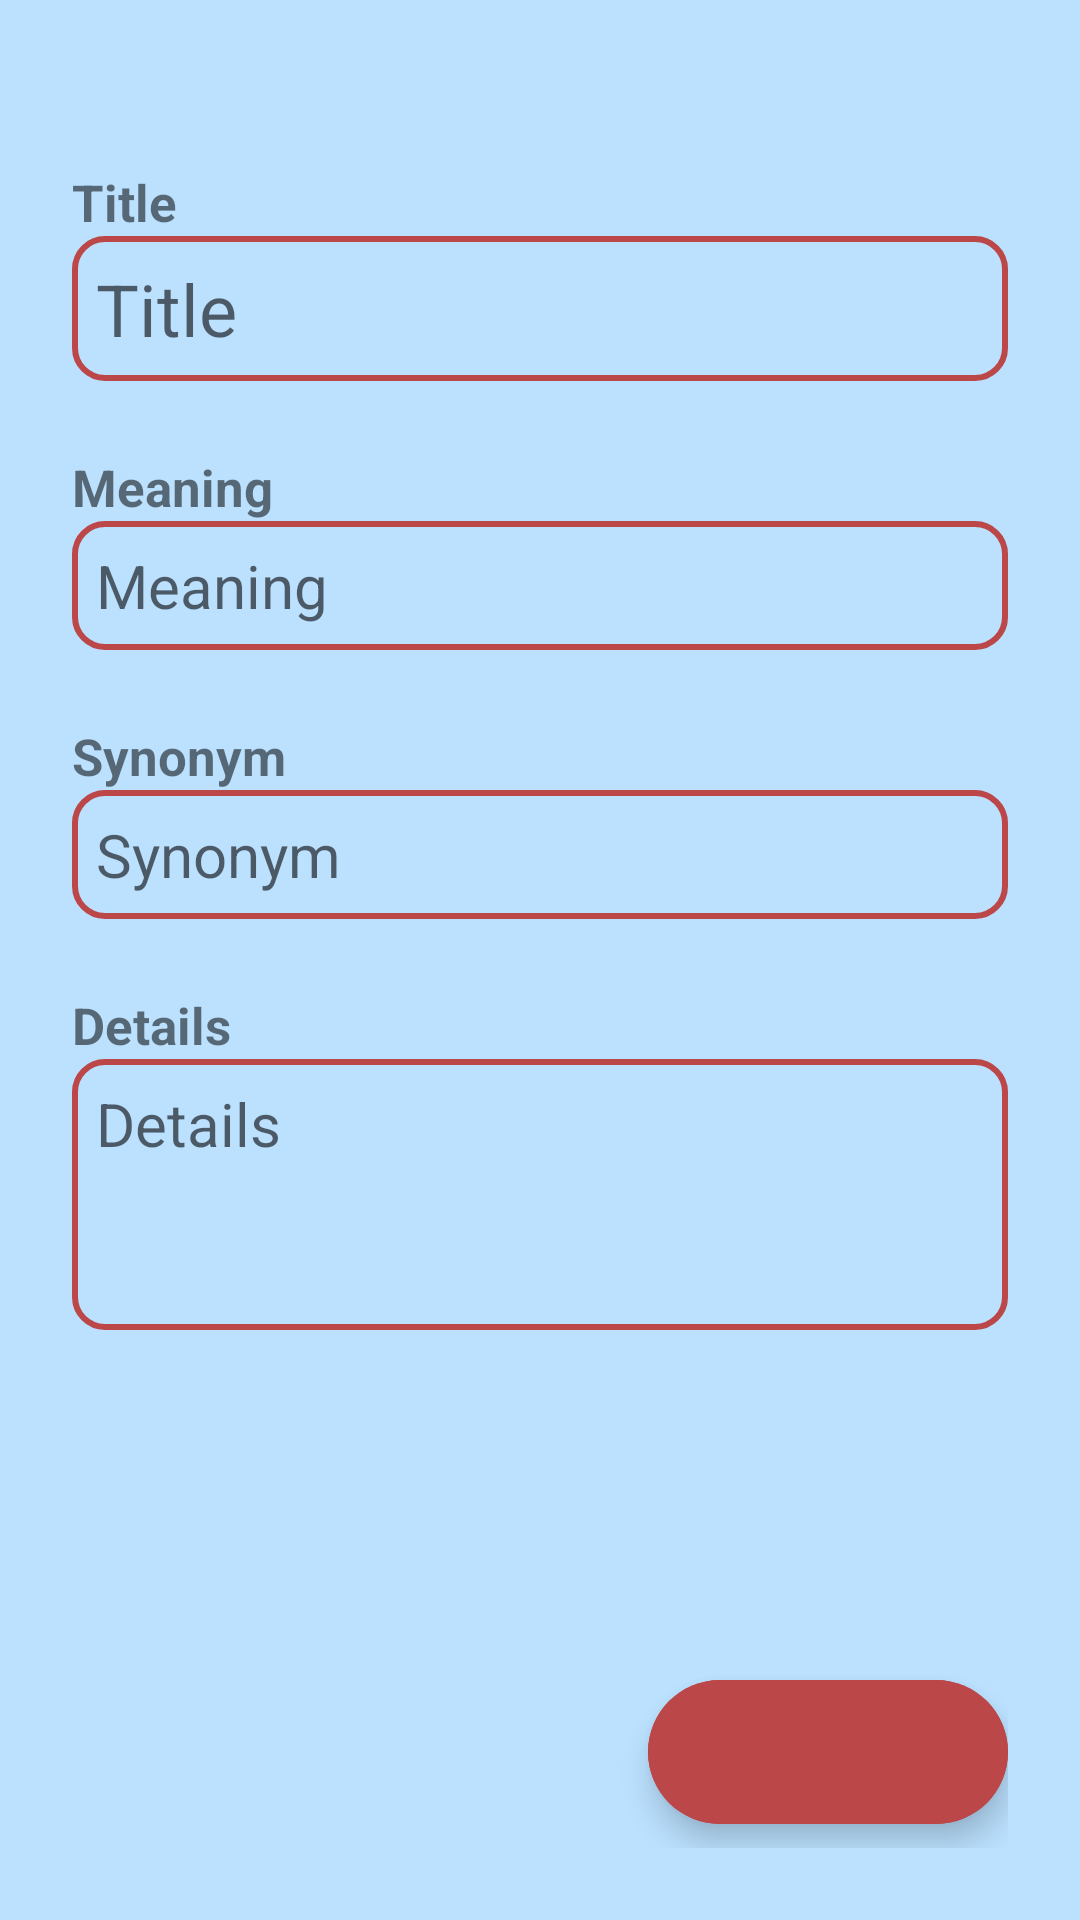

Reconstruct the res/layout file that produces this screen, plus the resources it refers to.
<!-- AndroidManifest.xml: application theme Theme.WordPad -->
<!-- res/layout/fragment_add_word.xml -->
<?xml version="1.0" encoding="utf-8"?>
<androidx.constraintlayout.widget.ConstraintLayout xmlns:android="http://schemas.android.com/apk/res/android"
    xmlns:app="http://schemas.android.com/apk/res-auto"
    xmlns:tools="http://schemas.android.com/tools"
    android:layout_width="match_parent"
    android:layout_height="match_parent"
    android:background="@color/app_bg"
    android:padding="24dp"
    tools:context=".ui.AddWordFragment"
    tools:layout_editor_absoluteX="4dp"
    tools:layout_editor_absoluteY="1dp">


    <com.google.android.material.floatingactionbutton.ExtendedFloatingActionButton
        android:id="@+id/btnAdd"
        android:layout_width="wrap_content"
        android:layout_height="wrap_content"
        android:layout_marginBottom="8dp"
        android:backgroundTint="@color/coral"
        app:icon="@drawable/ic_check"
        app:iconTint="@color/white"
        app:layout_constraintBottom_toBottomOf="parent"
        app:layout_constraintEnd_toEndOf="parent" />

    <TextView
        android:id="@+id/textView12"
        android:layout_width="0dp"
        android:layout_height="wrap_content"
        android:layout_marginTop="32dp"
        android:text="Title"
        android:textSize="17sp"
        android:textStyle="bold"
        app:layout_constraintBottom_toTopOf="@+id/etTitle"
        app:layout_constraintEnd_toEndOf="parent"
        app:layout_constraintStart_toStartOf="parent"
        app:layout_constraintTop_toTopOf="parent" />

    <TextView
        android:id="@+id/textView13"
        android:layout_width="0dp"
        android:layout_height="wrap_content"
        android:text="Meaning"
        android:textSize="17sp"
        android:textStyle="bold"
        app:layout_constraintBottom_toTopOf="@+id/etMeaning"
        app:layout_constraintEnd_toEndOf="parent"
        app:layout_constraintStart_toStartOf="parent"
        app:layout_constraintTop_toBottomOf="@+id/etTitle"
        tools:layout_editor_absoluteX="142dp" />

    <TextView
        android:id="@+id/textView14"
        android:layout_width="0dp"
        android:layout_height="wrap_content"
        android:text="Synonym"
        android:textSize="17sp"
        android:textStyle="bold"
        app:layout_constraintBottom_toTopOf="@+id/etSynonym"
        app:layout_constraintEnd_toEndOf="parent"
        app:layout_constraintStart_toStartOf="parent"
        app:layout_constraintTop_toBottomOf="@+id/etMeaning"
        tools:layout_editor_absoluteX="159dp" />

    <TextView
        android:id="@+id/textView15"
        android:layout_width="0dp"
        android:layout_height="wrap_content"
        android:text="Details"
        android:textSize="17sp"
        android:textStyle="bold"
        app:layout_constraintBottom_toTopOf="@+id/etDetails"
        app:layout_constraintEnd_toEndOf="parent"
        app:layout_constraintStart_toStartOf="parent"
        app:layout_constraintTop_toBottomOf="@+id/etSynonym"
        tools:layout_editor_absoluteX="181dp" />

    <EditText
        android:id="@+id/etTitle"
        android:layout_width="0dp"
        android:layout_height="wrap_content"
        android:layout_marginBottom="24dp"
        android:background="@drawable/add_update_input"
        android:ems="10"
        android:hint="Title"
        android:inputType="textMultiLine"
        android:padding="8dp"
        android:textColor="@color/coral"
        android:textSize="24sp"
        app:layout_constraintBottom_toTopOf="@+id/textView13"
        app:layout_constraintEnd_toEndOf="parent"
        app:layout_constraintStart_toStartOf="parent"
        app:layout_constraintTop_toBottomOf="@+id/textView12"
        tools:layout_editor_absoluteX="83dp" />

    <EditText
        android:id="@+id/etMeaning"
        android:layout_width="0dp"
        android:layout_height="wrap_content"
        android:layout_marginBottom="24dp"
        android:background="@drawable/add_update_input"
        android:ems="10"
        android:hint="Meaning"
        android:inputType="textMultiLine"
        android:padding="8dp"
        android:textColor="@color/coral"
        android:textSize="20sp"
        app:layout_constraintBottom_toTopOf="@+id/textView14"
        app:layout_constraintEnd_toEndOf="parent"
        app:layout_constraintStart_toStartOf="parent"
        app:layout_constraintTop_toBottomOf="@+id/textView13" />

    <EditText
        android:id="@+id/etSynonym"
        android:layout_width="0dp"
        android:layout_height="wrap_content"
        android:layout_marginBottom="24dp"
        android:background="@drawable/add_update_input"
        android:ems="10"
        android:hint="Synonym"
        android:inputType="textMultiLine"
        android:padding="8dp"
        android:textColor="@color/coral"
        android:textSize="20dp"
        app:layout_constraintBottom_toTopOf="@+id/textView15"
        app:layout_constraintEnd_toEndOf="parent"
        app:layout_constraintStart_toStartOf="parent"
        app:layout_constraintTop_toBottomOf="@+id/textView14" />

    <EditText
        android:id="@+id/etDetails"
        android:layout_width="0dp"
        android:layout_height="wrap_content"
        android:background="@drawable/add_update_input"
        android:ems="10"
        android:hint="Details"
        android:inputType="textMultiLine"
        android:padding="8dp"
        android:textColor="@color/coral"
        android:textSize="20sp"
        android:lines="3"
        android:gravity="start"
        app:layout_constraintEnd_toEndOf="parent"
        app:layout_constraintStart_toStartOf="parent"
        app:layout_constraintTop_toBottomOf="@+id/textView15"
        tools:layout_editor_absoluteX="90dp" />

</androidx.constraintlayout.widget.ConstraintLayout>
<!-- resources referenced by this layout -->
<resources>
  <color name="app_bg">#BBE1FF</color>
  <color name="coral">#bc4749</color>
  <color name="white">#FFFFFFFF</color>
  <!-- drawable add_update_input (drawable-v24) -->
  <?xml version="1.0" encoding="utf-8"?>
  <selector xmlns:android="http://schemas.android.com/apk/res/android">
      <item android:state_enabled="true" android:state_focused="true">
          <shape android:shape="rectangle">
              <corners android:radius="10dp"/>
              <stroke android:width="2dp" android:color="#C36163"/>
          </shape>
      </item>
      <item android:state_enabled="true">
      <shape android:shape="rectangle">
          <corners android:radius="10dp"/>
          <stroke android:width="2dp" android:color="@color/coral"/>
      </shape>
  </item>
  </selector>
  <style name="Theme.WordPad" parent="Theme.MaterialComponents.DayNight.DarkActionBar">
          
          <item name="colorPrimary">@color/purple_500</item>
          <item name="colorPrimaryVariant">@color/purple_700</item>
          <item name="colorOnPrimary">@color/white</item>
          
          <item name="colorSecondary">@color/teal_200</item>
          <item name="colorSecondaryVariant">@color/teal_700</item>
          <item name="colorOnSecondary">@color/black</item>
          
          <item name="android:statusBarColor">?attr/colorPrimaryVariant</item>
          
      </style>
  <color name="purple_500">#FF6200EE</color>
  <color name="purple_700">#FF3700B3</color>
  <color name="teal_200">#FF03DAC5</color>
  <color name="teal_700">#FF018786</color>
  <color name="black">#FF000000</color>
</resources>
